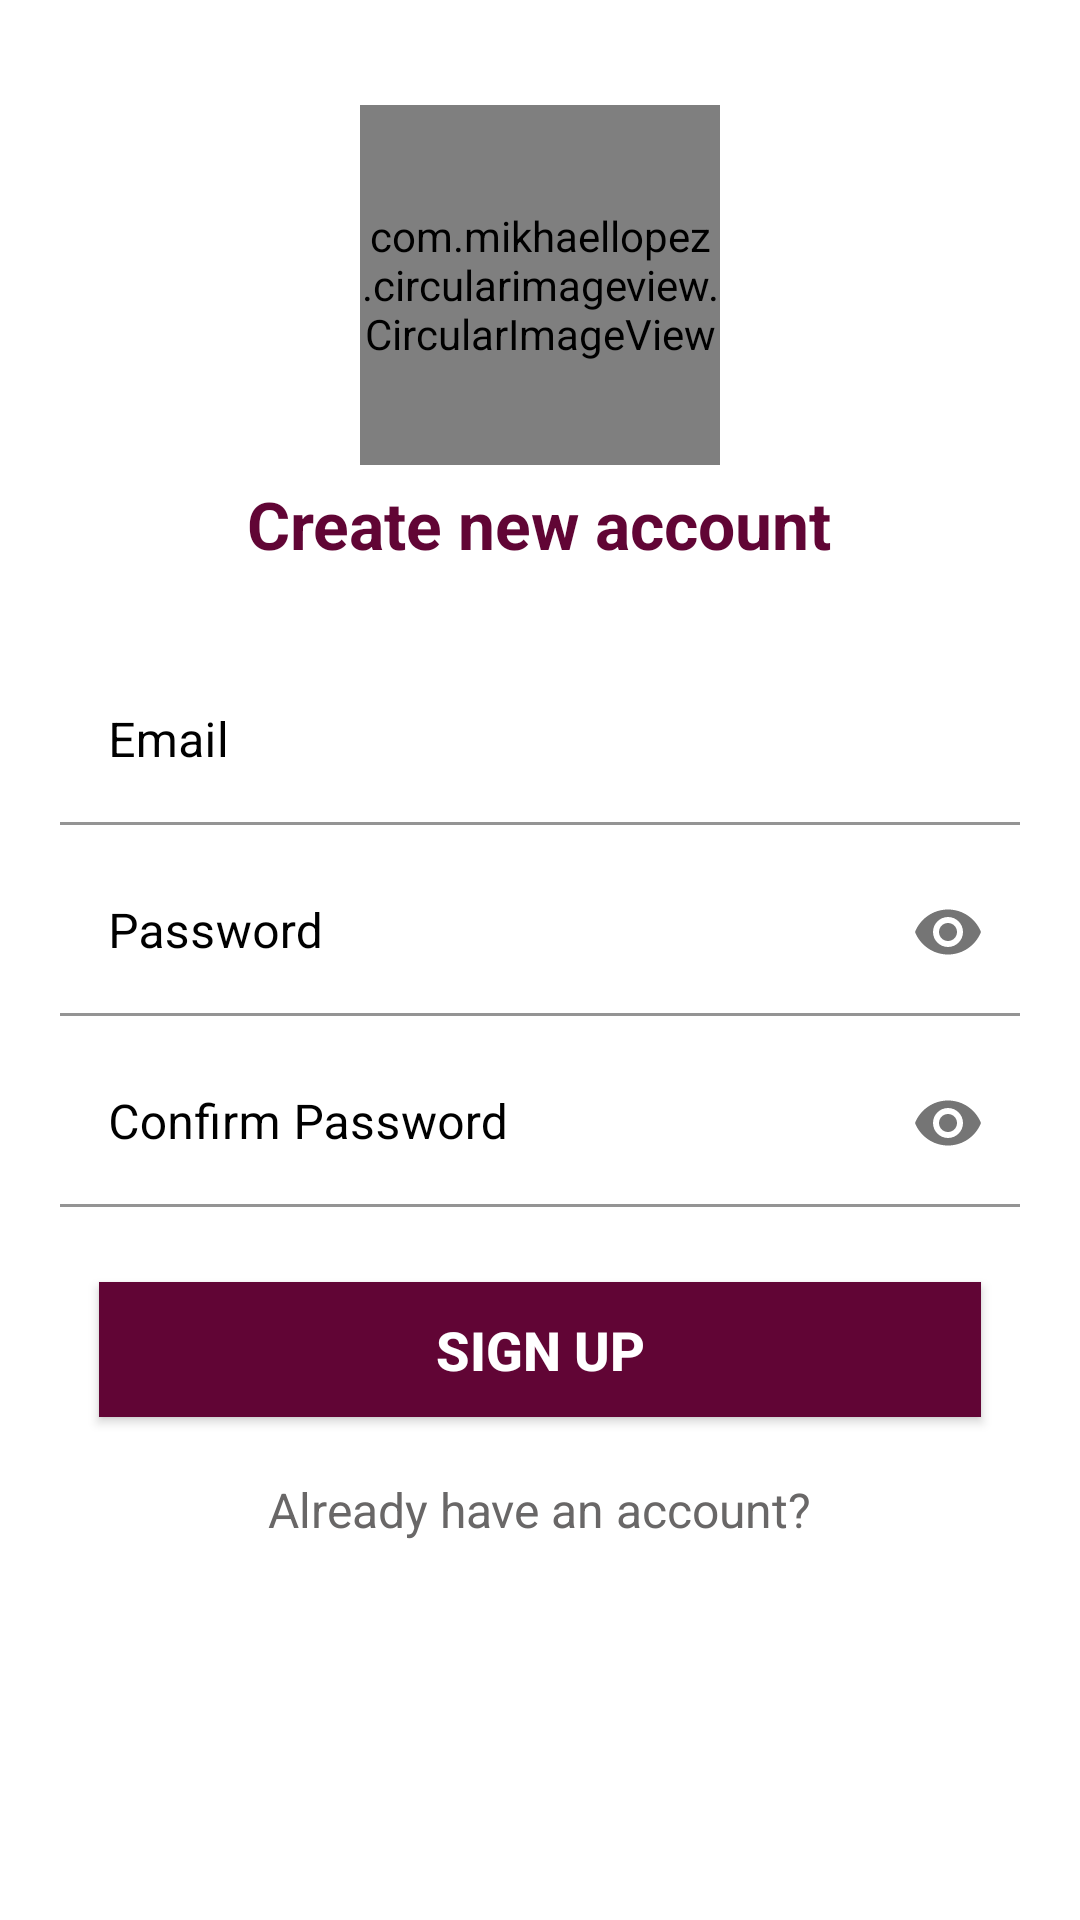

Here is an Android app screen rendered from its layout file. Give the layout XML and the strings, colors and styles it references.
<!-- AndroidManifest.xml: application theme Theme.SnapsApp. -->
<!-- res/layout/activity_auth.xml -->
<?xml version="1.0" encoding="utf-8"?>
<RelativeLayout xmlns:android="http://schemas.android.com/apk/res/android"
    android:layout_width="match_parent"
    android:layout_height="match_parent"
    xmlns:app="http://schemas.android.com/apk/res-auto"
    android:background="#fff">

    <androidx.core.widget.NestedScrollView
        android:layout_width="match_parent"
        android:layout_height="match_parent">

        <RelativeLayout
            android:layout_width="match_parent"
            android:layout_height="match_parent">

            <com.mikhaellopez.circularimageview.CircularImageView
                android:layout_width="120dp"
                android:layout_height="120dp"
                android:layout_marginTop="35dp"
                android:layout_centerHorizontal="true"
                app:civ_border="true"
                app:civ_border_width="0.7dp"
                app:civ_border_color="#fff"
                android:src="@drawable/ic_logo"
                android:id="@+id/img"/>

            <TextView
                android:id="@+id/tv1"
                android:layout_width="wrap_content"
                android:layout_height="wrap_content"
                android:layout_below="@+id/img"
                android:layout_centerHorizontal="true"
                android:layout_marginTop="5dp"
                android:text="Create new account"
                android:textStyle="bold"
                android:textColor="@color/purple_500"
                android:textSize="22sp" />

            <com.google.android.material.textfield.TextInputLayout
                android:id="@+id/registerName"
                android:layout_width="match_parent"
                android:layout_height="wrap_content"
                android:focusable="true"
                android:focusableInTouchMode="true"
                android:layout_marginLeft="20dp"
                android:layout_marginRight="20dp"
                android:layout_marginTop="30dp"
                android:background="@drawable/design"
                android:layout_below="@id/tv1"
                android:textColorHint="@color/black">
                <com.google.android.material.textfield.TextInputEditText
                    android:id="@+id/edtEmail"
                    android:layout_width="match_parent"
                    android:layout_height="match_parent"
                    android:textColor="#000"
                    android:inputType="textEmailAddress"
                    android:hint="Email"
                    android:backgroundTint="#fff" />
            </com.google.android.material.textfield.TextInputLayout>

            <com.google.android.material.textfield.TextInputLayout
                android:id="@+id/registerPassword"
                android:layout_width="match_parent"
                android:layout_height="wrap_content"
                android:layout_below="@id/registerName"
                android:focusable="true"
                android:focusableInTouchMode="true"
                android:layout_marginLeft="20dp"
                android:layout_marginRight="20dp"
                android:layout_marginTop="8dp"
                android:background="@drawable/design"
                app:passwordToggleEnabled="true"
                android:textColorHint="@color/black">
                <com.google.android.material.textfield.TextInputEditText
                    android:id="@+id/editPassword"
                    android:layout_width="match_parent"
                    android:layout_height="match_parent"
                    android:inputType="textPassword"
                    android:textColor="#000"
                    android:backgroundTint="#fff"
                    android:hint="Password" />
            </com.google.android.material.textfield.TextInputLayout>

            <com.google.android.material.textfield.TextInputLayout
                android:id="@+id/registerPassword2"
                android:layout_width="match_parent"
                android:layout_height="wrap_content"
                android:layout_below="@id/registerPassword"
                android:focusable="true"
                android:focusableInTouchMode="true"
                android:layout_marginLeft="20dp"
                android:layout_marginRight="20dp"
                android:layout_marginTop="8dp"
                android:background="@drawable/design"
                app:passwordToggleEnabled="true"
                android:textColorHint="@color/black">
                <com.google.android.material.textfield.TextInputEditText
                    android:id="@+id/editConfirmPassword"
                    android:layout_width="match_parent"
                    android:layout_height="match_parent"
                    android:inputType="textPassword"
                    android:textColor="#000"
                    android:backgroundTint="#fff"
                    android:hint="Confirm Password" />
            </com.google.android.material.textfield.TextInputLayout>

            <Button
                android:id="@+id/btnRegister"
                android:layout_width="wrap_content"
                android:layout_height="45dp"
                android:layout_below="@+id/registerPassword2"
                android:layout_centerHorizontal="true"
                android:layout_marginTop="25dp"
                android:background="@color/purple_500"
                android:ems="14"
                android:text="Sign Up"
                android:textColor="#fff"
                android:textSize="18sp"
                android:textStyle="bold" />

            <TextView
                android:layout_width="wrap_content"
                android:layout_height="wrap_content"
                android:text="Already have an account?"
                android:layout_below="@+id/btnRegister"
                android:textSize="16sp"
                android:textColor="#696767"
                android:id="@+id/ttt"
                android:layout_centerHorizontal="true"
                android:layout_marginTop="20dp"/>

            <Button
                android:id="@+id/btnLogRegister"
                android:layout_width="wrap_content"
                android:layout_height="45dp"
                android:layout_below="@+id/ttt"
                android:layout_centerHorizontal="true"
                android:layout_marginTop="10dp"
                android:background="@drawable/design_back"
                android:ems="14"
                android:text="Sign In"
                android:textColor="@color/white"
                android:textSize="18sp"
                android:textStyle="bold" />

            <TextView
                android:layout_width="wrap_content"
                android:layout_height="wrap_content"
                android:layout_below="@+id/btnLogRegister"/>

        </RelativeLayout>

    </androidx.core.widget.NestedScrollView>

</RelativeLayout>
<!-- resources referenced by this layout -->
<resources>
  <color name="black">#FF000000</color>
  <color name="purple_500">#610535</color>
  <color name="white">#FFFFFFFF</color>
  <!-- drawable ic_logo: png bitmap (drawable, 15538 bytes) -->
  <style name="Theme.SnapsApp." parent="Theme.MaterialComponents.DayNight.NoActionBar">
          
          <item name="colorPrimary">@color/purple_500</item>
          <item name="colorPrimaryVariant">@color/purple_700</item>
          <item name="colorOnPrimary">@color/white</item>
          
          <item name="colorSecondary">@color/teal_200</item>
          <item name="colorSecondaryVariant">@color/teal_700</item>
          <item name="colorOnSecondary">@color/white</item>
          
          <item name="android:statusBarColor" tools:targetApi="l">?attr/colorPrimaryVariant</item>
          
      </style>
  <color name="purple_700">#610535</color>
  <color name="teal_200">#FF03DAC5</color>
  <color name="teal_700">#FF018786</color>
</resources>
